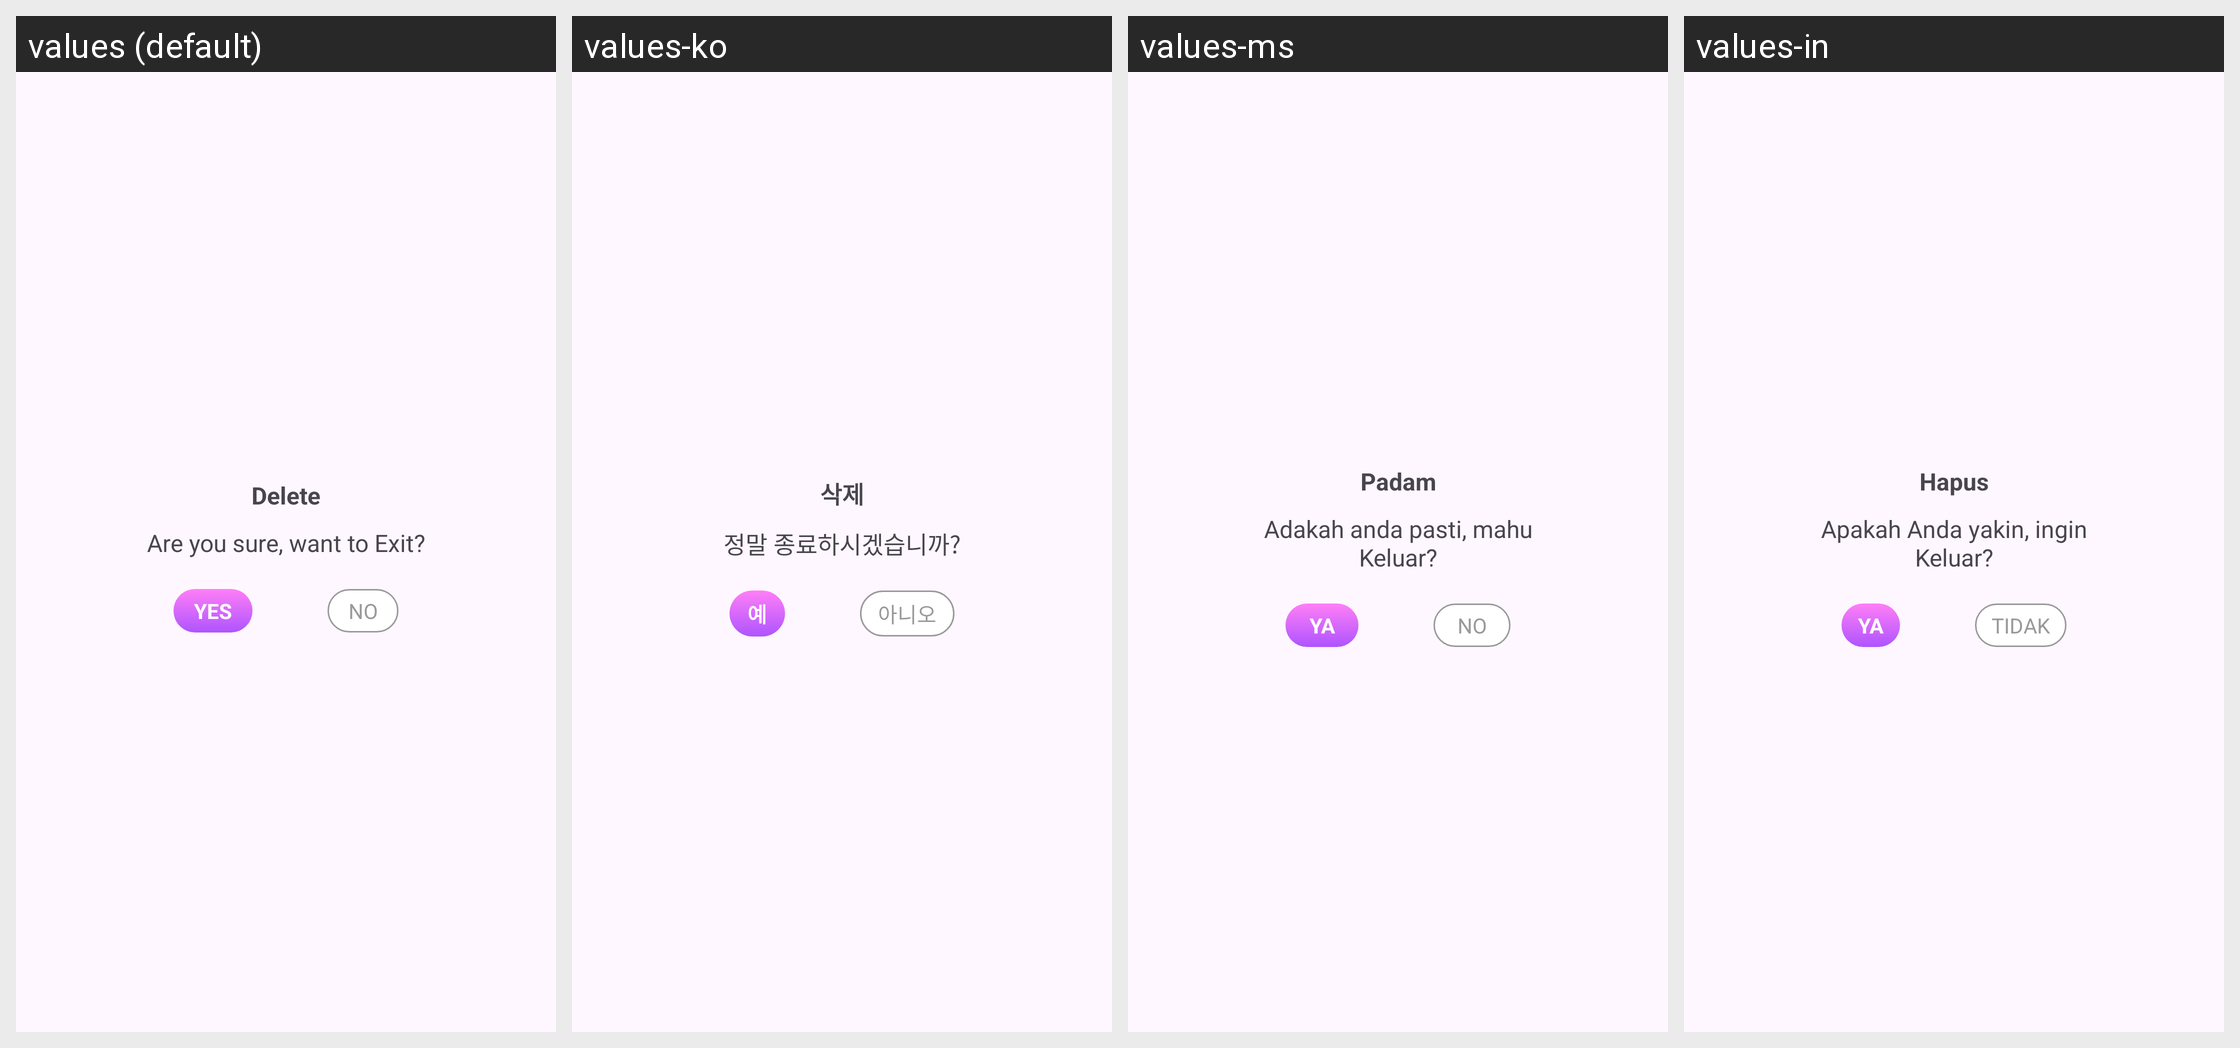

Strings drawn on this Android screen and how each of the app's shown locales translates them:
Android screen res/layout/activity_exit.xml rendered under 4 locales, left to right: values (default), values-ko, values-ms, values-in. Device: Nexus 5 (rendered at 1080×1920; each locale shown at half size, 540×960, under a caption strip naming it); theme Theme.3DWaveWallpapersMaker.
Other locales in the repository, not shown: values-de, values-es, values-fr, values-ja, values-pt, values-th, values-zh-rTW.
Strings drawn on this screen, with the default value and each locale's value (text and hints the layout hard-codes, and strings that could not be matched under every locale, appear in the picture but are not listed):

delete
  values: Delete
  values-ko: 삭제
  values-ms: Padam
  values-in: Hapus

are_you_sure_want_to_exit
  values: Are you sure, want to Exit?
  values-ko: 정말 종료하시겠습니까?
  values-ms: Adakah anda pasti, mahu Keluar?
  values-in: Apakah Anda yakin, ingin Keluar?

yes
  values: YES
  values-ko: 예
  values-ms: YA
  values-in: YA

no
  values: NO
  values-ko: 아니오
  values-ms: NO
  values-in: TIDAK
